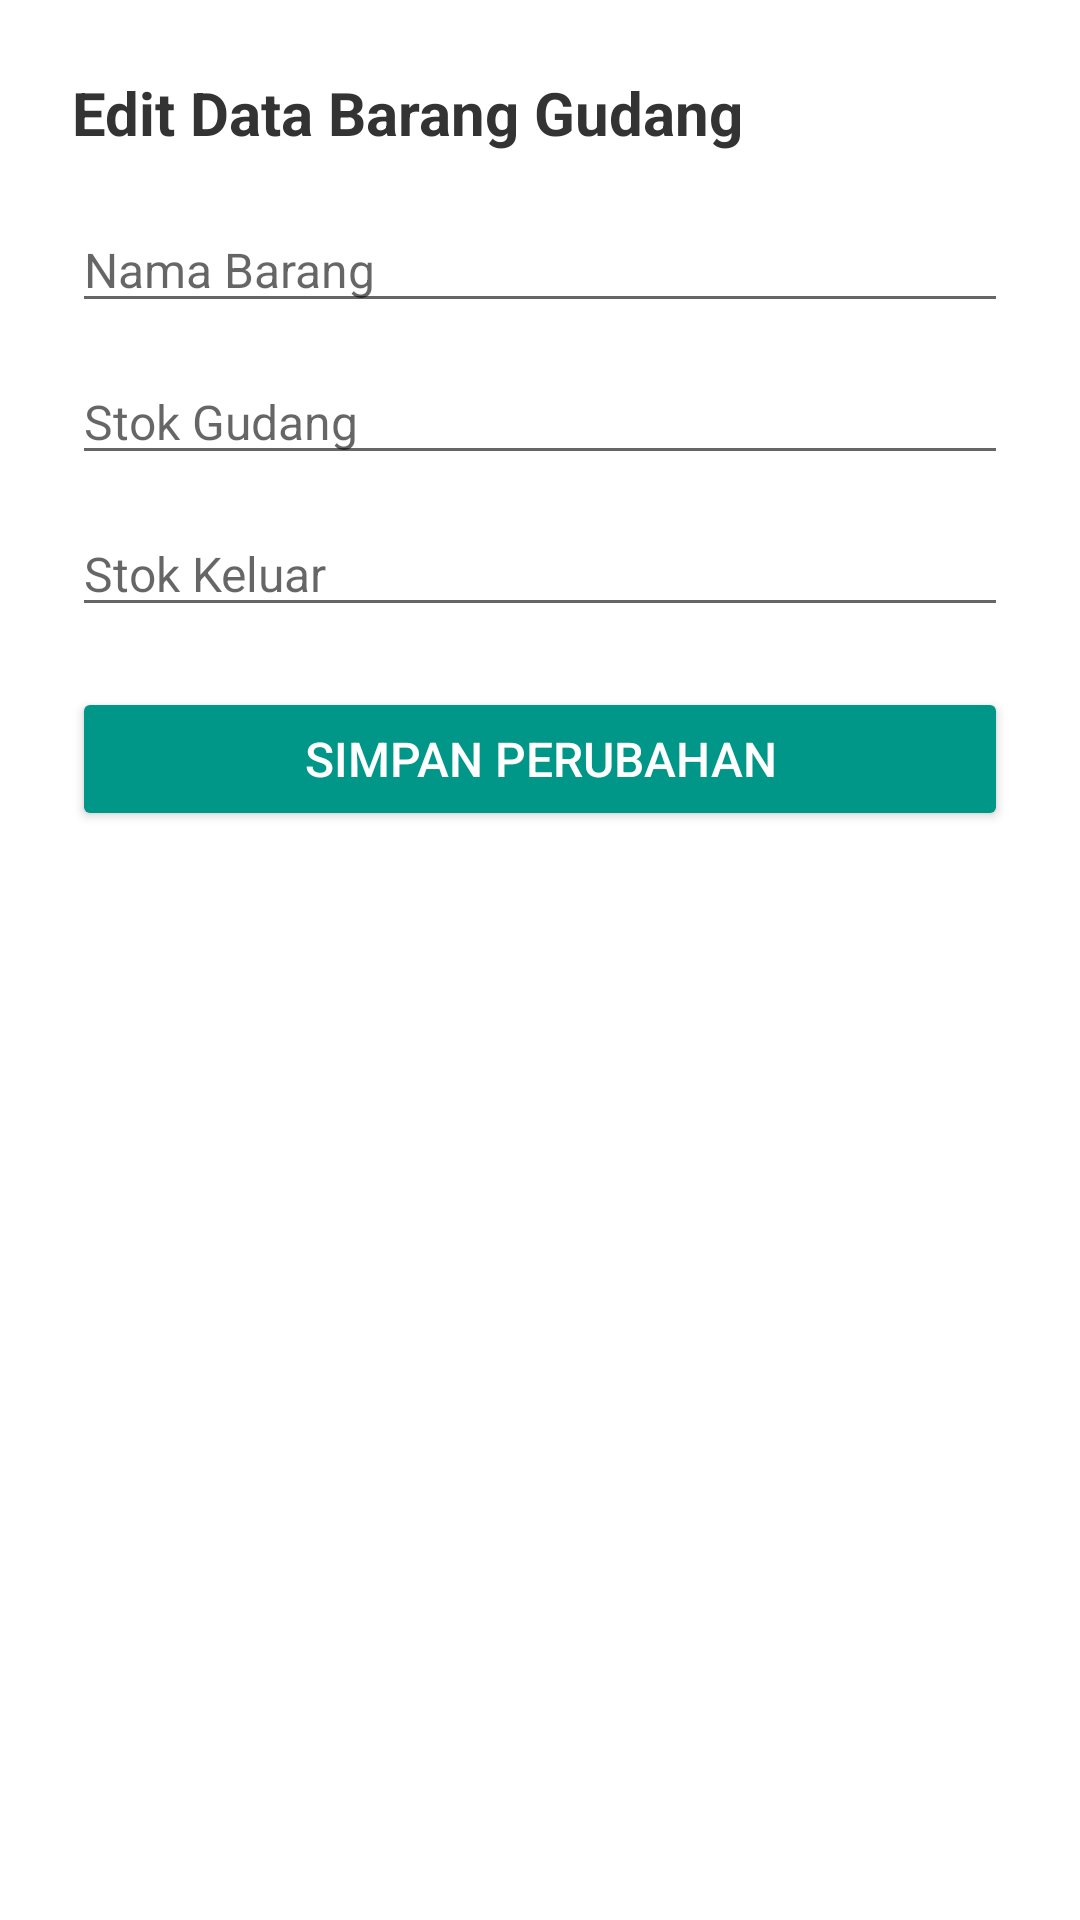

Reconstruct the res/layout file that produces this screen, plus the resources it refers to.
<!-- AndroidManifest.xml: application theme Theme.GQasir -->
<!-- res/layout/fragment_edit_warehouse.xml -->
<?xml version="1.0" encoding="utf-8"?>
<ScrollView
    xmlns:android="http://schemas.android.com/apk/res/android"
    xmlns:tools="http://schemas.android.com/tools"
    android:layout_width="match_parent"
    android:layout_height="match_parent"
    android:padding="16dp"
    tools:context=".ui.editwarehouse.EditWarehouseFragment">

    <LinearLayout
        android:layout_width="match_parent"
        android:layout_height="wrap_content"
        android:orientation="vertical"
        android:padding="8dp">

        
        <TextView
            android:layout_width="wrap_content"
            android:layout_height="wrap_content"
            android:text="Edit Data Barang Gudang"
            android:textSize="20sp"
            android:textStyle="bold"
            android:textColor="#333333"
            android:layout_marginBottom="18dp" />

        
        <EditText
            android:id="@+id/etNamaBarang"
            android:layout_width="match_parent"
            android:layout_height="wrap_content"
            android:hint="Nama Barang"
            android:inputType="text"
            android:textSize="16sp"
            android:layout_marginBottom="12dp" />

        
        <EditText
            android:id="@+id/etStokMasuk"
            android:layout_width="match_parent"
            android:layout_height="wrap_content"
            android:hint="Stok Gudang"
            android:inputType="number"
            android:textSize="16sp"
            android:layout_marginBottom="12dp" />

        <EditText
            android:id="@+id/etStokKeluar"
            android:layout_width="match_parent"
            android:layout_height="wrap_content"
            android:hint="Stok Keluar"
            android:inputType="number"
            android:textSize="16sp"
            android:layout_marginBottom="12dp" />


        
        <Button
            android:id="@+id/btnSimpanEdit"
            android:layout_width="match_parent"
            android:layout_height="wrap_content"
            android:text="Simpan Perubahan"
            android:backgroundTint="#009688"
            android:textColor="@android:color/white"
            android:textSize="16sp"
            android:layout_marginTop="8dp" />

    </LinearLayout>
</ScrollView>
<!-- resources referenced by this layout -->
<resources>
  <style name="Theme.GQasir" parent="Theme.MaterialComponents.DayNight.DarkActionBar">
          
          <item name="colorPrimary">@color/blue_button</item>
          <item name="colorPrimaryVariant">@color/purple_700</item>
          <item name="colorOnPrimary">@color/white</item>
          
          <item name="colorSecondary">@color/teal_200</item>
          <item name="colorSecondaryVariant">@color/teal_700</item>
          <item name="colorOnSecondary">@color/black</item>
          
          
          <item name="android:statusBarColor">?attr/colorPrimaryVariant</item>
          
      </style>
  <color name="blue_button">#009688</color>
  <color name="purple_700">#009688</color>
  <color name="white">#FFFFFFFF</color>
  <color name="teal_200">#4DB6AC</color>
  <color name="teal_700">#009688</color>
  <color name="black">#FF000000</color>
</resources>
